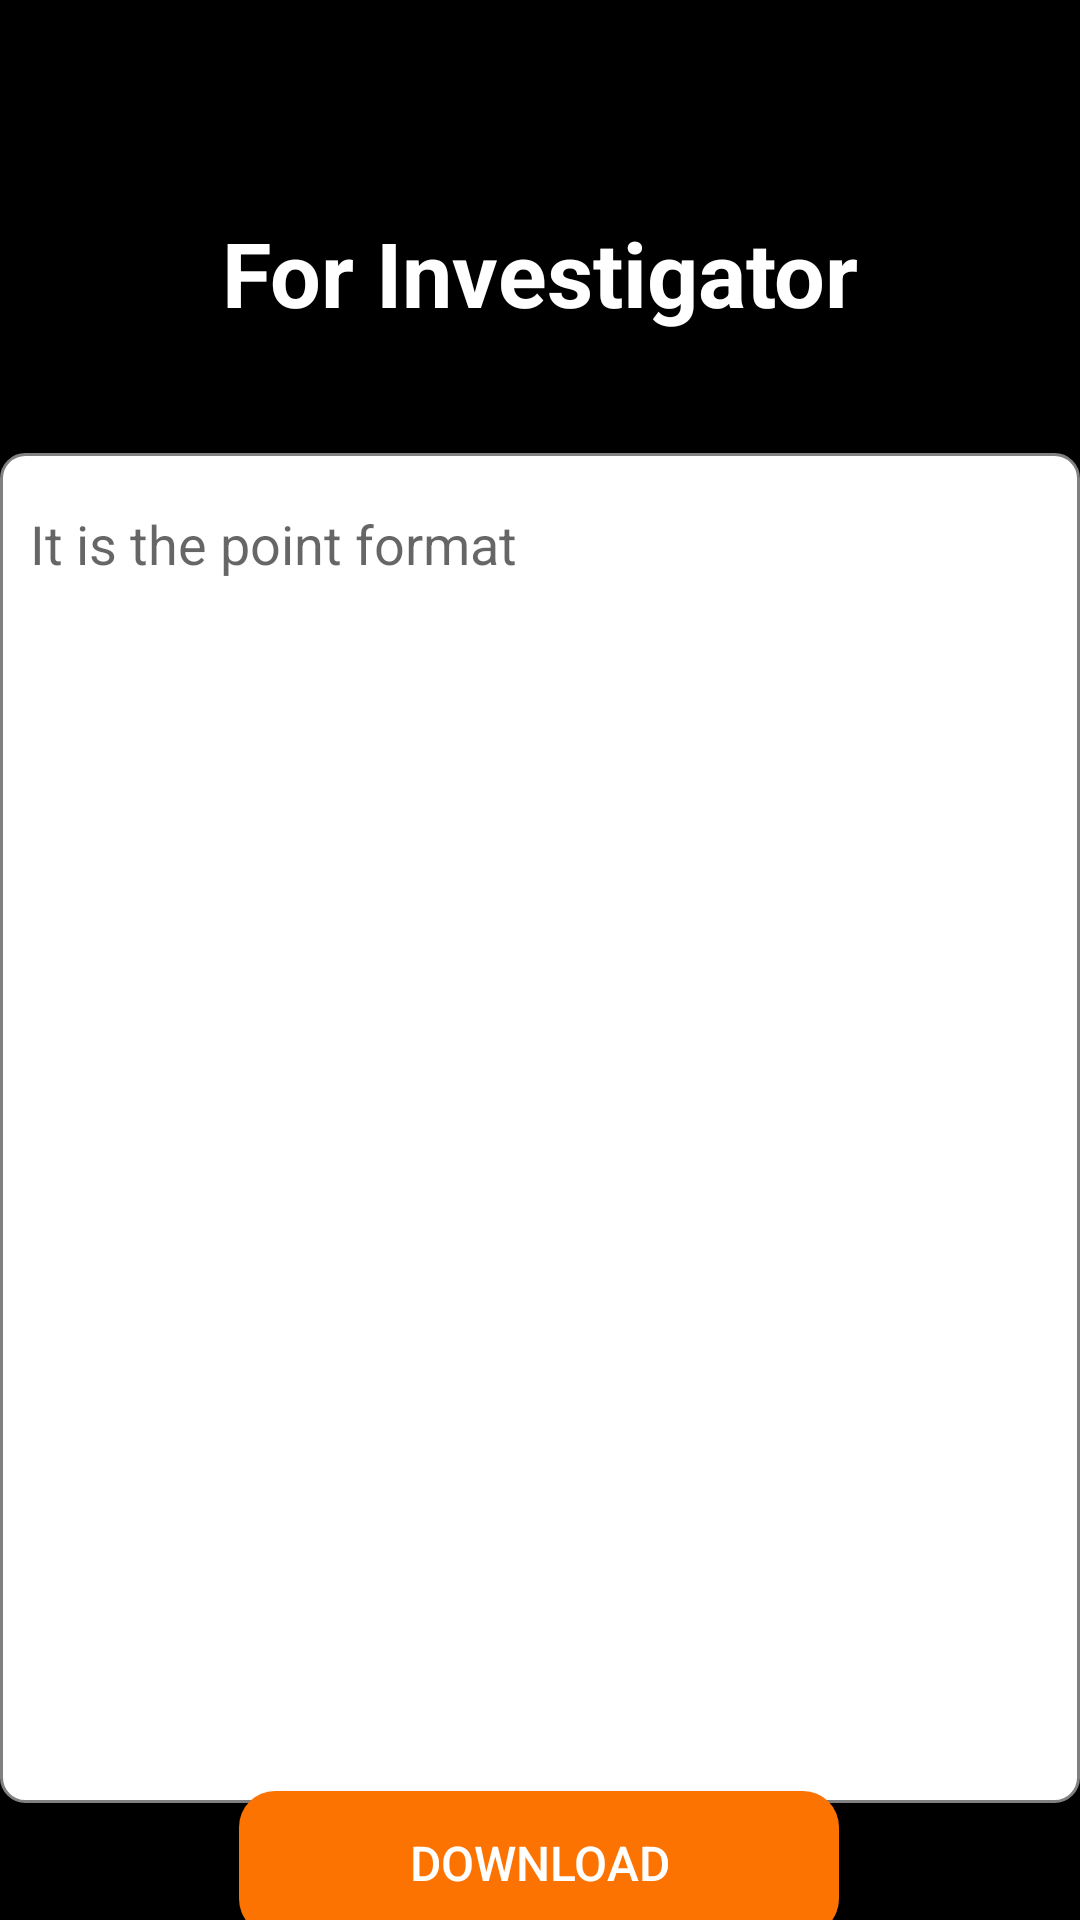

Android layout source for this screen:
<!-- AndroidManifest.xml: application theme Theme.DigitalInvestigator -->
<!-- res/layout/activity_precaution2.xml -->
<?xml version="1.0" encoding="utf-8"?>
<androidx.constraintlayout.widget.ConstraintLayout xmlns:android="http://schemas.android.com/apk/res/android"
    xmlns:app="http://schemas.android.com/apk/res-auto"
    xmlns:tools="http://schemas.android.com/tools"
    android:id="@+id/main"
    android:layout_width="match_parent"
    android:layout_height="match_parent"
    android:background="@color/black"
    tools:context=".PredictionActivity">

    <TextView
        android:id="@+id/textView"
        android:layout_width="match_parent"
        android:layout_height="wrap_content"
        android:layout_gravity="center"
        android:paddingTop="70dp"
        android:text="For Investigator"
        android:textAlignment="center"
        android:textColor="@color/white"
        android:textSize="30sp"
        android:textStyle="bold"
        app:layout_constraintBottom_toBottomOf="parent"
        app:layout_constraintTop_toTopOf="parent"
        app:layout_constraintVertical_bias="0.001"
        tools:layout_editor_absoluteX="37dp" />

    <EditText
        android:id="@+id/for_investigator1"
        android:layout_width="360dp"
        android:layout_height="450dp"
        android:layout_marginTop="40dp"
        android:background="@drawable/edit_text_border"
        android:hint="It is the point format"
        android:paddingLeft="10dp"
        android:paddingTop="18dp"
        android:gravity="top"
        app:layout_constraintBottom_toBottomOf="parent"
        app:layout_constraintEnd_toEndOf="parent"
        app:layout_constraintHorizontal_bias="0.491"
        app:layout_constraintStart_toStartOf="parent"
        app:layout_constraintTop_toBottomOf="@+id/textView"
        app:layout_constraintVertical_bias="0.0" />

    <Button
        android:id="@+id/bfor_investigator"
        android:layout_width="200dp"
        android:layout_height="wrap_content"
        android:layout_gravity="center"
        android:background="@drawable/rounded"
        android:text="Download"
        android:textColor="#FFFFFF"
        android:textSize="16sp"
        app:layout_constraintBottom_toBottomOf="parent"
        app:layout_constraintEnd_toEndOf="parent"
        app:layout_constraintHorizontal_bias="0.497"
        app:layout_constraintStart_toStartOf="parent"
        app:layout_constraintTop_toBottomOf="@+id/for_investigator1"
        app:layout_constraintVertical_bias="0.463" />


</androidx.constraintlayout.widget.ConstraintLayout>
<!-- resources referenced by this layout -->
<resources>
  <color name="black">#FF000000</color>
  <color name="white">#FFFFFFFF</color>
  <!-- drawable edit_text_border (drawable) -->
  <shape xmlns:android="http://schemas.android.com/apk/res/android">
      <solid android:color="@android:color/white" />
      <corners android:radius="8dp" />
      <stroke android:width="1dp" android:color="@color/gray" />
  </shape>
  <!-- drawable rounded (drawable) -->
  <shape xmlns:android="http://schemas.android.com/apk/res/android">
      <solid android:color="@color/orange" /> 
      <corners android:radius="12dp" /> 
  </shape>
  <style name="Theme.DigitalInvestigator" parent="Theme.AppCompat.Light.NoActionBar">
          
          <item name="colorPrimary">@color/purple_500</item>
          <item name="colorPrimaryVariant">@color/purple_700</item>
          <item name="colorOnPrimary">@color/white</item>
          
          <item name="colorSecondary">@color/teal_200</item>
          <item name="colorSecondaryVariant">@color/teal_700</item>
          <item name="colorOnSecondary">@color/black</item>
          
          <item name="android:statusBarColor">?attr/colorPrimaryVariant</item>
          
      </style>
  <color name="gray">#808080</color>
  <color name="orange">#FD7301</color>
  <color name="purple_500">#FF6200EE</color>
  <color name="purple_700">#FF3700B3</color>
  <color name="teal_200">#FF03DAC5</color>
  <color name="teal_700">#FF018786</color>
</resources>
